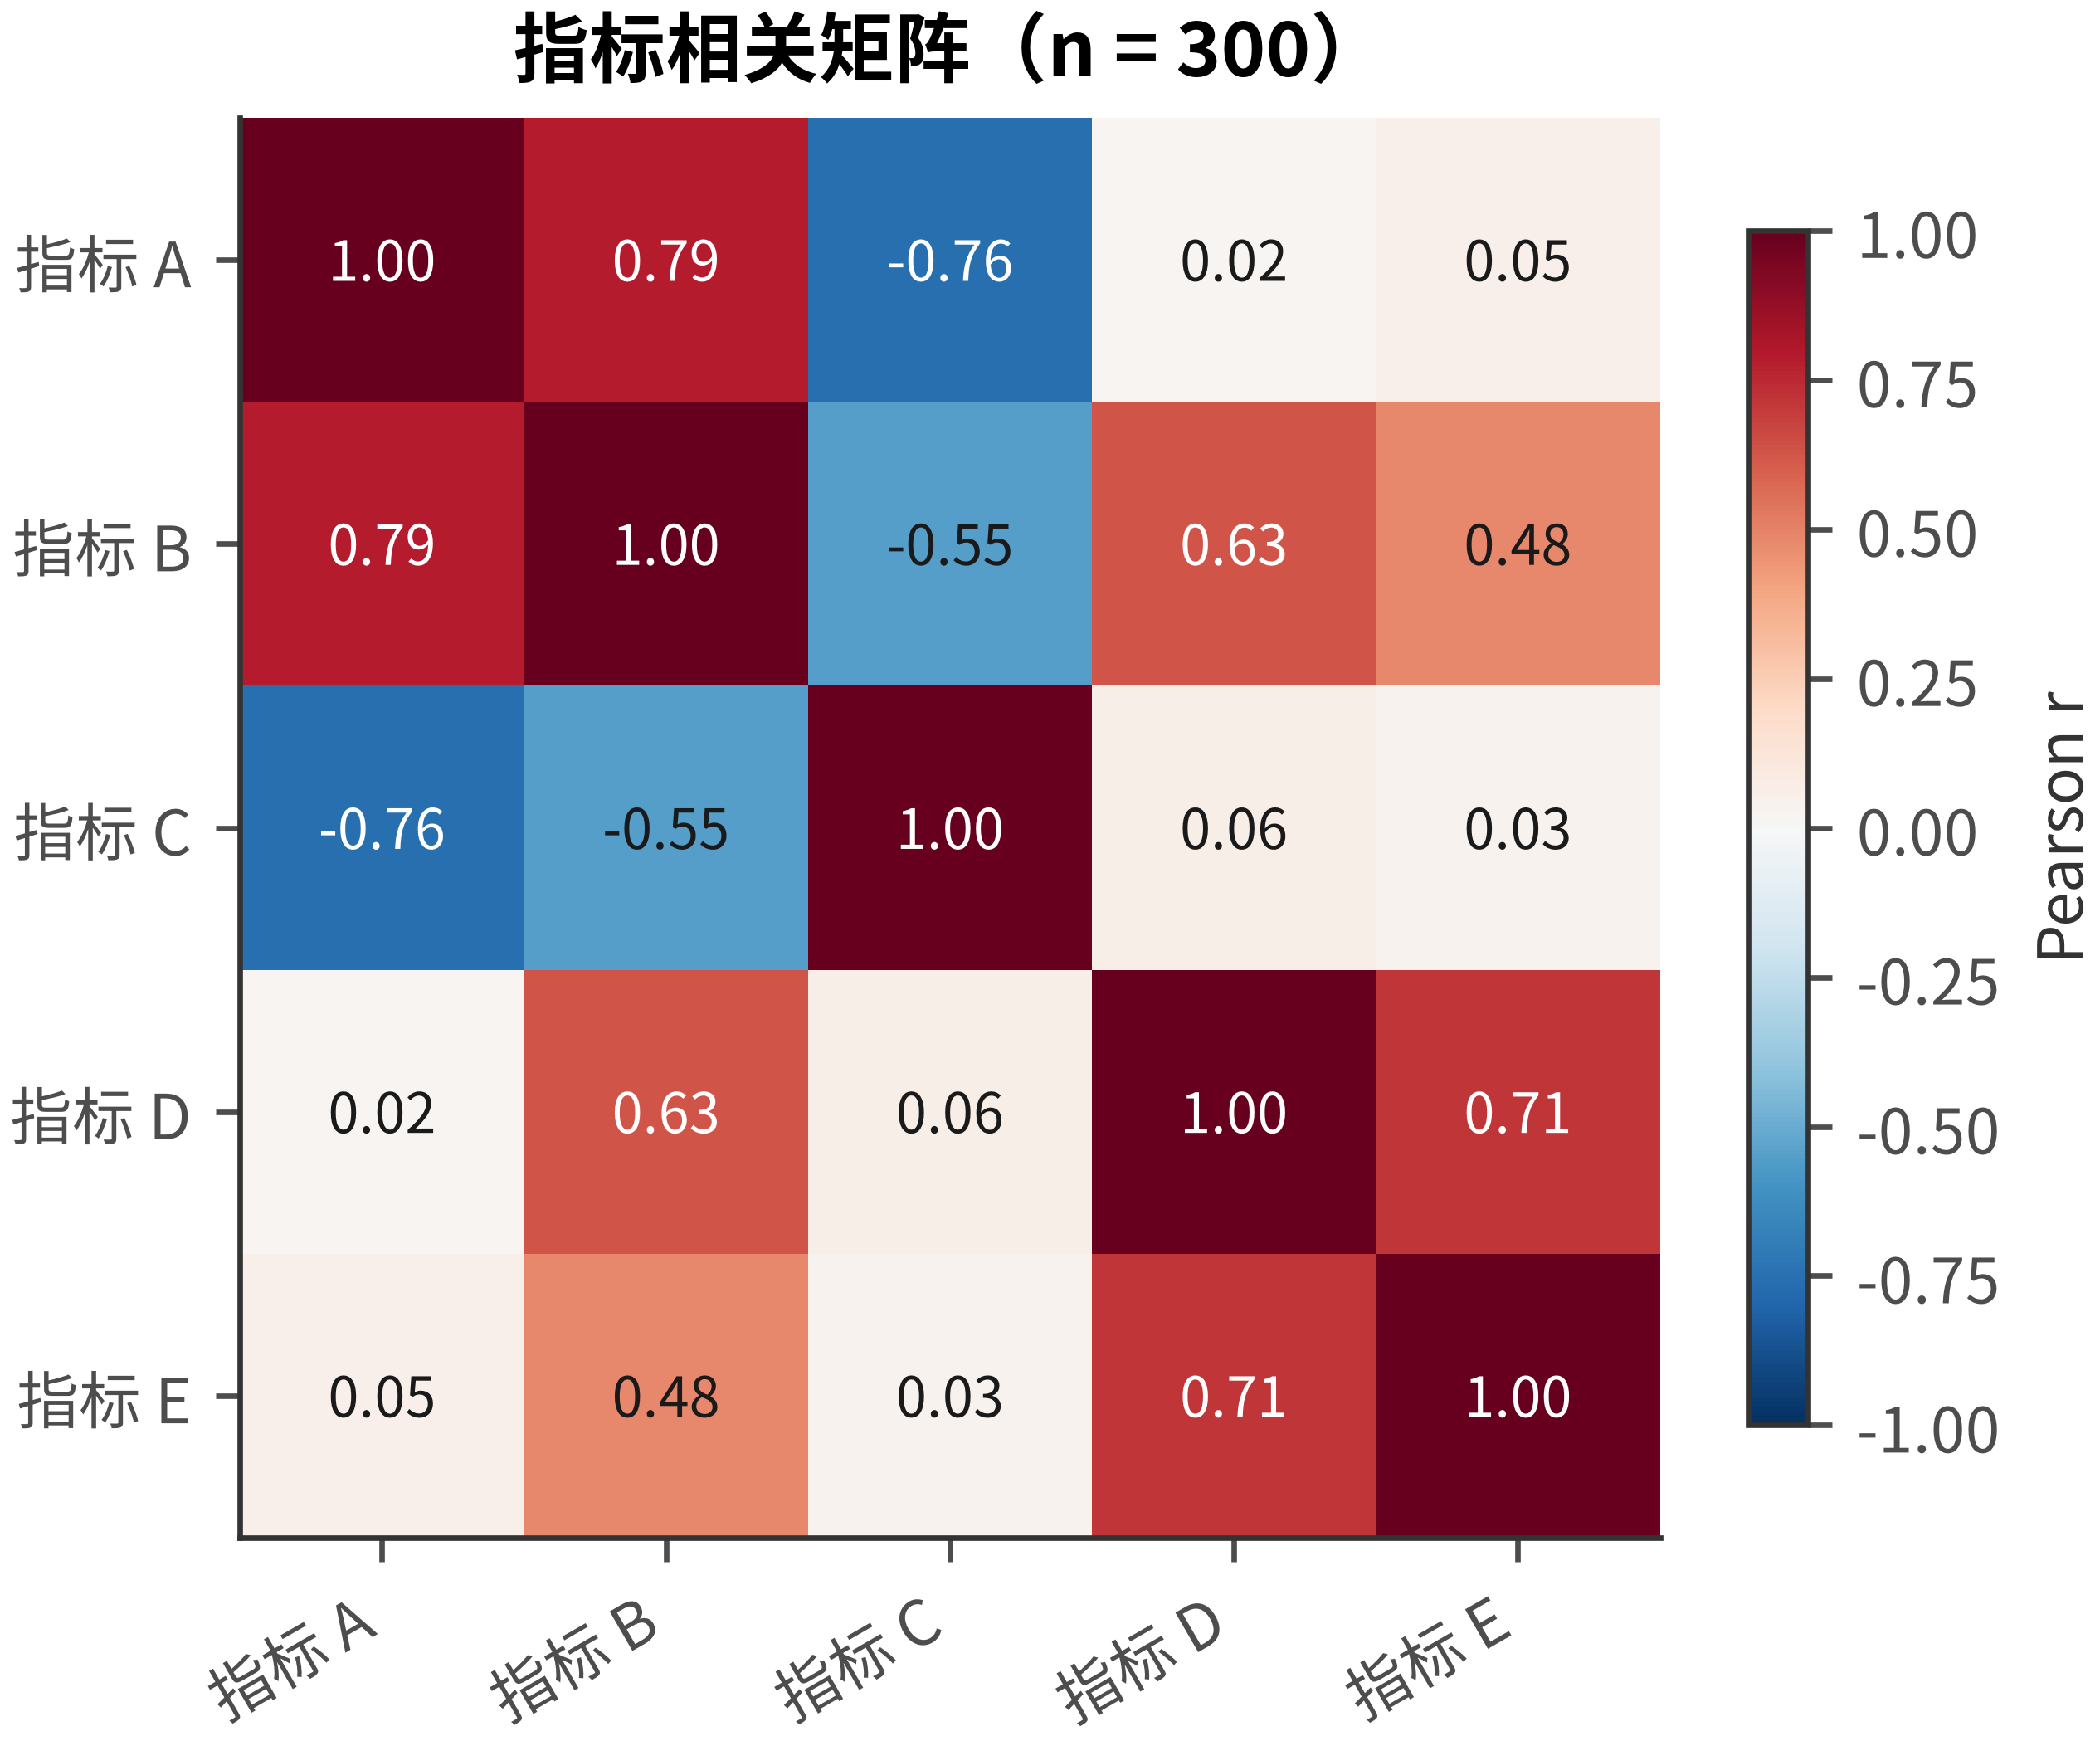

Here is the Python script that generated this plot:
# -*- coding: utf-8 -*-
"""相关矩阵热图：diverging 色板中心对齐 0 + 数值标注（heatmap.md 规范 1/4）。"""
from pathlib import Path

import matplotlib.pyplot as plt
import numpy as np

STYLE = Path(__file__).resolve().parents[3] / "assets" / "matplotlib"
plt.style.use(STYLE / "academic.mplstyle")

rng = np.random.default_rng(5)
# 造一组两两相关的指标
base = rng.normal(0, 1, (300, 5))
data = np.column_stack([base[:, 0],
                        0.8 * base[:, 0] + 0.6 * base[:, 1],
                        -0.7 * base[:, 0] + 0.7 * base[:, 2],
                        base[:, 1],
                        0.5 * base[:, 1] + 0.5 * base[:, 3]])
labels = ["指标 A", "指标 B", "指标 C", "指标 D", "指标 E"]
corr = np.corrcoef(data.T)

fig, ax = plt.subplots(figsize=(4.6, 3.8))
im = ax.imshow(corr, cmap="RdBu_r", vmin=-1, vmax=1)
ax.grid(False)  # imshow 图关闭主题网格，防网格线透过色块
ax.set_xticks(range(5), labels, rotation=30, ha="right")
ax.set_yticks(range(5), labels)
for i in range(5):  # 格内标 r 值
    for j in range(5):
        v = corr[i, j]
        ax.text(j, i, f"{v:.2f}", ha="center", va="center", fontsize=8,
                color="white" if abs(v) > 0.6 else "#1A1A1A")
cbar = fig.colorbar(im, ax=ax, shrink=0.82)
cbar.set_label("Pearson r", fontsize=9)
ax.set_title("指标相关矩阵（n = 300）")
fig.savefig(Path(__file__).with_suffix(".png"))
